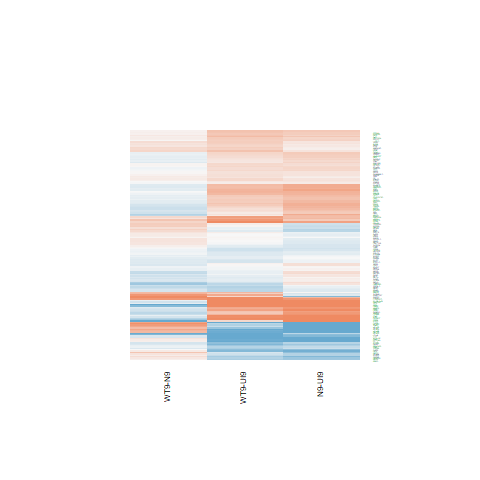

The table this chart was drawn from, first rows:
N9-UI9.logFC, N9-UI9.AveExpr, N9-UI9.t, N9-UI9.P.Value, N9-UI9.adj.P.Val, N9-UI9.B, WT9-UI9.logFC, WT9-UI9.AveExpr, WT9-UI9.t, WT9-UI9.P.Value, WT9-UI9.adj.P.Val, WT9-UI9.B, WT9-N9.logFC, WT9-N9.AveExpr, WT9-N9.t, WT9-N9.P.Value, WT9-N9.adj.P.Val, WT9-N9.B
1.184, 7.747, 6.606, 1.05171507984463e-05, 0.0002559, 3.201, 0.9433, 7.747, 5.243, 0.0001154, 0.002061, 0.8379, -0.2407, 7.747, -1.459, 0.1662, 0.5091, -5.496
-0.1335, 1.834, -0.4729, 0.6434, 0.7607, -6.3, -0.436, 1.834, -1.515, 0.1514, 0.2995, -5.183, -0.3025, 1.834, -1.129, 0.2773, 0.6284, -4.996
-0.2902, 4.978, -1.96, 0.06975, 0.1612, -5.32, 0.09392, 4.978, 0.6413, 0.5314, 0.6872, -6.804, 0.3841, 4.978, 2.801, 0.01391, 0.1892, -3.044
0.2479, 8.352, 2.254, 0.04034, 0.1083, -5.151, -0.09312, 8.352, -0.8437, 0.4127, 0.5871, -6.975, -0.3411, 8.352, -3.338, 0.004747, 0.1167, -2.27
0.4809, 3.261, 2.602, 0.02058, 0.06549, -3.819, 0.2495, 3.261, 1.346, 0.1993, 0.36, -5.719, -0.2314, 3.261, -1.356, 0.196, 0.5465, -5.015
-0.06265, 6.215, -0.5915, 0.5634, 0.6975, -7.14, -0.247, 6.215, -2.318, 0.03572, 0.1091, -4.774, -0.1843, 6.215, -1.866, 0.08268, 0.3836, -4.8
-0.0347, 6.246, -0.2903, 0.7758, 0.8568, -7.275, -0.211, 6.246, -1.762, 0.09933, 0.2228, -5.704, -0.1763, 6.246, -1.582, 0.1355, 0.4683, -5.216
0.5055, 6.671, 4.545, 0.0004331, 0.003902, -0.5751, 0.4041, 6.671, 3.626, 0.002661, 0.0176, -2.296, -0.1014, 6.671, -0.9864, 0.3403, 0.6827, -5.984
-0.4722, 0.6517, -1.13, 0.277, 0.4281, -5.405, -0.295, 0.6517, -0.7162, 0.4854, 0.6496, -5.67, 0.1772, 0.6517, 0.4511, 0.6587, 0.8756, -5.152
0.766, 3.51, 3.662, 0.002475, 0.0138, -1.83, 1.082, 3.51, 5.294, 0.0001051, 0.001905, 1.379, 0.3162, 3.51, 1.689, 0.1129, 0.4366, -4.667
0.2496, 1.835, 0.8804, 0.3932, 0.5479, -6.015, 0.293, 1.835, 1.053, 0.3098, 0.4824, -5.757, 0.04343, 1.835, 0.1669, 0.8698, 0.9589, -5.557
-0.1498, 4.003, -0.9818, 0.3425, 0.4979, -6.453, 0.027, 4.003, 0.1777, 0.8614, 0.9214, -6.815, 0.1768, 4.003, 1.249, 0.2318, 0.587, -5.311
0.8636, 5.378, 6.437, 1.39612972395735e-05, 0.0003134, 3.071, 0.7051, 5.378, 5.215, 0.0001216, 0.002136, 0.9569, -0.1585, 5.378, -1.295, 0.2156, 0.5698, -5.525
-1.502, 0.3628, -3.11, 0.007502, 0.03117, -2.32, -0.9155, 0.3628, -1.99, 0.06598, 0.1668, -4.143, 0.5867, 0.3628, 1.279, 0.2214, 0.5756, -4.6
0.4244, 4.668, 2.693, 0.01723, 0.05766, -3.97, 0.4928, 4.668, 3.122, 0.007321, 0.03576, -3.029, 0.06842, 4.668, 0.4739, 0.6427, 0.867, -6.085
0.3004, 3.921, 2.019, 0.06256, 0.1492, -5.034, 0.4041, 3.921, 2.759, 0.01513, 0.05936, -3.611, 0.1038, 3.921, 0.7603, 0.4594, 0.7641, -5.769
-0.4418, 4.97, -2.772, 0.01473, 0.05134, -3.834, -0.08634, 4.97, -0.5566, 0.5864, 0.7326, -6.842, 0.3554, 4.97, 2.396, 0.03073, 0.2591, -3.74
0.22, 7.594, 2.19, 0.04552, 0.1186, -5.228, 0.01944, 7.594, 0.1934, 0.8494, 0.9132, -7.292, -0.2006, 7.594, -2.151, 0.04903, 0.3162, -4.436
0.2227, 8.518, 2.325, 0.03528, 0.098, -5.03, 0.05835, 8.518, 0.6079, 0.5528, 0.7049, -7.157, -0.1643, 8.518, -1.849, 0.08528, 0.3884, -4.966
0.07893, 7.193, 0.8238, 0.4236, 0.5766, -7.046, 0.186, 7.193, 1.942, 0.07206, 0.1774, -5.499, 0.1071, 7.193, 1.205, 0.2476, 0.6013, -5.775
0.6836, 6.377, 5.226, 0.0001191, 0.001476, 0.7905, 0.524, 6.377, 4.006, 0.001247, 0.01028, -1.491, -0.1596, 6.377, -1.325, 0.2058, 0.5586, -5.567
0.8561, 0.6518, 2.208, 0.04404, 0.1157, -3.92, 1.722, 0.6518, 4.471, 0.0005005, 0.005706, 0.04676, 0.866, 0.6518, 2.6, 0.02068, 0.2212, -3.179
0.4895, 5.327, 3.39, 0.004273, 0.0205, -2.713, 0.4172, 5.327, 2.916, 0.01105, 0.04772, -3.543, -0.07227, 5.327, -0.5443, 0.5946, 0.844, -6.152
0.3738, 5.31, 2.891, 0.01163, 0.04306, -3.704, 0.2634, 5.31, 2.039, 0.0603, 0.1565, -5.145, -0.1104, 5.31, -0.924, 0.3708, 0.705, -5.879
0.01817, 6.055, 0.1184, 0.9074, 0.9444, -7.306, -0.04405, 6.055, -0.2886, 0.777, 0.8694, -7.154, -0.06222, 6.055, -0.4363, 0.6691, 0.8799, -6.312
-0.117, 7.142, -1.161, 0.2646, 0.4152, -6.713, -0.1764, 7.142, -1.752, 0.1011, 0.2257, -5.8, -0.05941, 7.142, -0.6338, 0.5362, 0.8173, -6.287
0.7668, 0.4982, 1.847, 0.08552, 0.1866, -4.497, 1.069, 0.4982, 2.633, 0.01937, 0.07063, -3.163, 0.3019, 0.4982, 0.8228, 0.4241, 0.7422, -5.021
-0.1819, 6.336, -1.235, 0.2367, 0.3847, -6.552, -0.002291, 6.336, -0.01574, 0.9877, 0.9932, -7.215, 0.1796, 6.336, 1.313, 0.2098, 0.5631, -5.575
0.6855, 5.953, 5.507, 7.12243153311495e-05, 0.0009977, 1.338, 0.5088, 5.953, 4.069, 0.001101, 0.009407, -1.341, -0.1767, 5.953, -1.543, 0.1445, 0.48, -5.263
-0.3602, 4.284, -2.401, 0.03047, 0.08754, -4.435, -0.4461, 4.284, -2.964, 0.01005, 0.04448, -3.262, -0.08598, 4.284, -0.6088, 0.5522, 0.8262, -5.91
-0.2313, 3.864, -1.015, 0.3268, 0.4819, -6.328, -0.05845, 3.864, -0.2668, 0.7934, 0.8781, -6.736, 0.1728, 3.864, 0.8157, 0.428, 0.7442, -5.642
0.1759, 10.98, 1.136, 0.2746, 0.4255, -6.853, -0.4106, 10.98, -2.652, 0.01868, 0.06898, -4.346, -0.5865, 10.98, -4.081, 0.001074, 0.05853, -0.8541
-0.1443, 2.86, -0.7105, 0.4888, 0.6352, -6.375, -0.1808, 2.86, -0.9032, 0.3813, 0.5557, -6.116, -0.03651, 2.86, -0.1921, 0.8504, 0.9516, -5.74
-0.4477, 2.348, -1.774, 0.09739, 0.2046, -5.042, -0.6989, 2.348, -2.73, 0.01601, 0.06181, -3.295, -0.2512, 2.348, -1.042, 0.3147, 0.6611, -5.153
0.577, 6.494, 5.115, 0.0001464, 0.001726, 0.5526, 0.3212, 6.494, 2.844, 0.01278, 0.05272, -3.824, -0.2557, 6.494, -2.452, 0.02762, 0.2476, -3.847
0.2935, 5.778, 2.066, 0.05738, 0.1404, -5.282, 0.3132, 5.778, 2.214, 0.04351, 0.1258, -4.915, 0.0197, 5.778, 0.1502, 0.8827, 0.9626, -6.363
-1.143, 2.363, -4.624, 0.0003721, 0.003474, 0.2492, -0.6355, 2.363, -2.674, 0.01787, 0.06698, -3.415, 0.5076, 2.363, 2.179, 0.04652, 0.3109, -3.75
0.03342, 3.412, 0.1326, 0.8964, 0.9378, -6.798, -0.07745, 3.412, -0.3063, 0.7638, 0.8612, -6.636, -0.1109, 3.412, -0.4715, 0.6444, 0.868, -5.811
-1.04, 1.287, -3.067, 0.008183, 0.03313, -2.496, -1.274, 1.287, -3.899, 0.001544, 0.01197, -0.9407, -0.2335, 1.287, -0.7151, 0.4861, 0.7794, -5.1
-0.09838, 3.67, -0.5823, 0.5694, 0.7018, -6.698, -0.4784, 3.67, -2.744, 0.01558, 0.06061, -3.546, -0.38, 3.67, -2.376, 0.03197, 0.2628, -3.616
-0.1126, 4.485, -0.8187, 0.4263, 0.579, -6.694, 0.001728, 4.485, 0.01265, 0.9901, 0.9947, -6.928, 0.1143, 4.485, 0.8947, 0.3857, 0.7161, -5.75
0.8357, 5.672, 7.176, 4.16277685600821e-06, 0.0001352, 4.277, 0.4376, 5.672, 3.727, 0.002177, 0.0153, -2.003, -0.3981, 5.672, -3.714, 0.002232, 0.08308, -1.422
0.1781, 4.201, 1.141, 0.2727, 0.4236, -6.294, 0.4906, 4.201, 3.174, 0.0066, 0.03328, -2.824, 0.3125, 4.201, 2.184, 0.04604, 0.3089, -4.004
-1.395, 2.244, -5.577, 6.27503294803138e-05, 0.000916, 1.985, -1.215, 2.244, -4.844, 0.0002439, 0.003428, 0.7113, 0.1799, 2.244, 0.747, 0.4672, 0.7689, -5.347
0.5448, 4.628, 3.511, 0.003354, 0.01719, -2.35, 0.3945, 4.628, 2.503, 0.02498, 0.08448, -4.176, -0.1503, 4.628, -1.055, 0.3089, 0.6555, -5.627
0.003316, 1.117, 0.01036, 0.9919, 0.9946, -6.176, -0.1305, 1.117, -0.405, 0.6915, 0.8111, -5.973, -0.1338, 1.117, -0.4464, 0.662, 0.8769, -5.274
0.198, 2.39, 0.7037, 0.4929, 0.6389, -6.292, 0.2862, 2.39, 1.021, 0.3242, 0.4982, -5.909, 0.08818, 2.39, 0.3406, 0.7383, 0.9079, -5.637
0.2841, 2.206, 1.205, 0.2476, 0.3966, -5.773, 0.2418, 2.206, 1.04, 0.3158, 0.4887, -5.85, -0.04233, 2.206, -0.1948, 0.8483, 0.9512, -5.627
-0.08686, 3.601, -0.5139, 0.6152, 0.7392, -6.711, 0.09453, 3.601, 0.5652, 0.5807, 0.7286, -6.574, 0.1814, 3.601, 1.158, 0.2656, 0.6182, -5.327
-0.06592, 4.731, -0.5165, 0.6134, 0.7376, -6.976, -0.185, 4.731, -1.433, 0.1734, 0.3281, -5.969, -0.1191, 4.731, -0.9983, 0.3347, 0.6791, -5.72
0.3251, 6.768, 2.876, 0.01198, 0.04402, -3.9, 0.1443, 6.768, 1.278, 0.2216, 0.3858, -6.434, -0.1808, 6.768, -1.725, 0.106, 0.4238, -5.065
0.348, 4.399, 1.929, 0.07381, 0.1679, -5.284, 0.3744, 4.399, 2.075, 0.05649, 0.1495, -4.927, 0.0264, 4.399, 0.1593, 0.8757, 0.9609, -6.142
0.09544, 5.439, 0.7562, 0.4618, 0.6112, -6.944, -0.1359, 5.439, -1.067, 0.3037, 0.476, -6.531, -0.2313, 5.439, -1.966, 0.06899, 0.3607, -4.571
-1.138, 4.494, -6.972, 5.77302699376283e-06, 0.0001727, 4.098, -1.047, 4.494, -6.477, 1.30386701950012e-05, 0.0004485, 3.338, 0.09117, 4.494, 0.5887, 0.5653, 0.8328, -5.965
-0.1564, 1.908, -0.4042, 0.692, 0.7969, -6.239, 0.7076, 1.908, 2.061, 0.05792, 0.1522, -4.404, 0.864, 1.908, 2.447, 0.02788, 0.2484, -3.331
0.6546, -1.254, 0.9226, 0.3715, 0.5271, -5.192, 0.5396, -1.254, 0.7516, 0.4645, 0.6334, -5.216, -0.115, -1.254, -0.1777, 0.8614, 0.9568, -4.935
0.5269, 3.874, 3.18, 0.006521, 0.02808, -2.883, 0.4147, 3.874, 2.488, 0.02575, 0.08632, -4.088, -0.1123, 3.874, -0.739, 0.4719, 0.7713, -5.777
0.2567, 5.144, 2.2, 0.04467, 0.1169, -4.951, 0.1643, 5.144, 1.412, 0.1792, 0.3354, -6.059, -0.09238, 5.144, -0.8553, 0.4065, 0.7301, -5.904
-0.1483, 7.57, -1.517, 0.151, 0.2808, -6.287, -0.2318, 7.57, -2.37, 0.03231, 0.1014, -4.782, -0.08352, 7.57, -0.9182, 0.3737, 0.7075, -6.09
1.43, 7.492, 9.282, 1.93513594134479e-07, 1.38938555994731e-05, 7.341, 0.9907, 7.492, 6.4, 1.48644817361879e-05, 0.0004842, 2.95, -0.4393, 7.492, -3.101, 0.007647, 0.1457, -2.702
... 108 more rows
